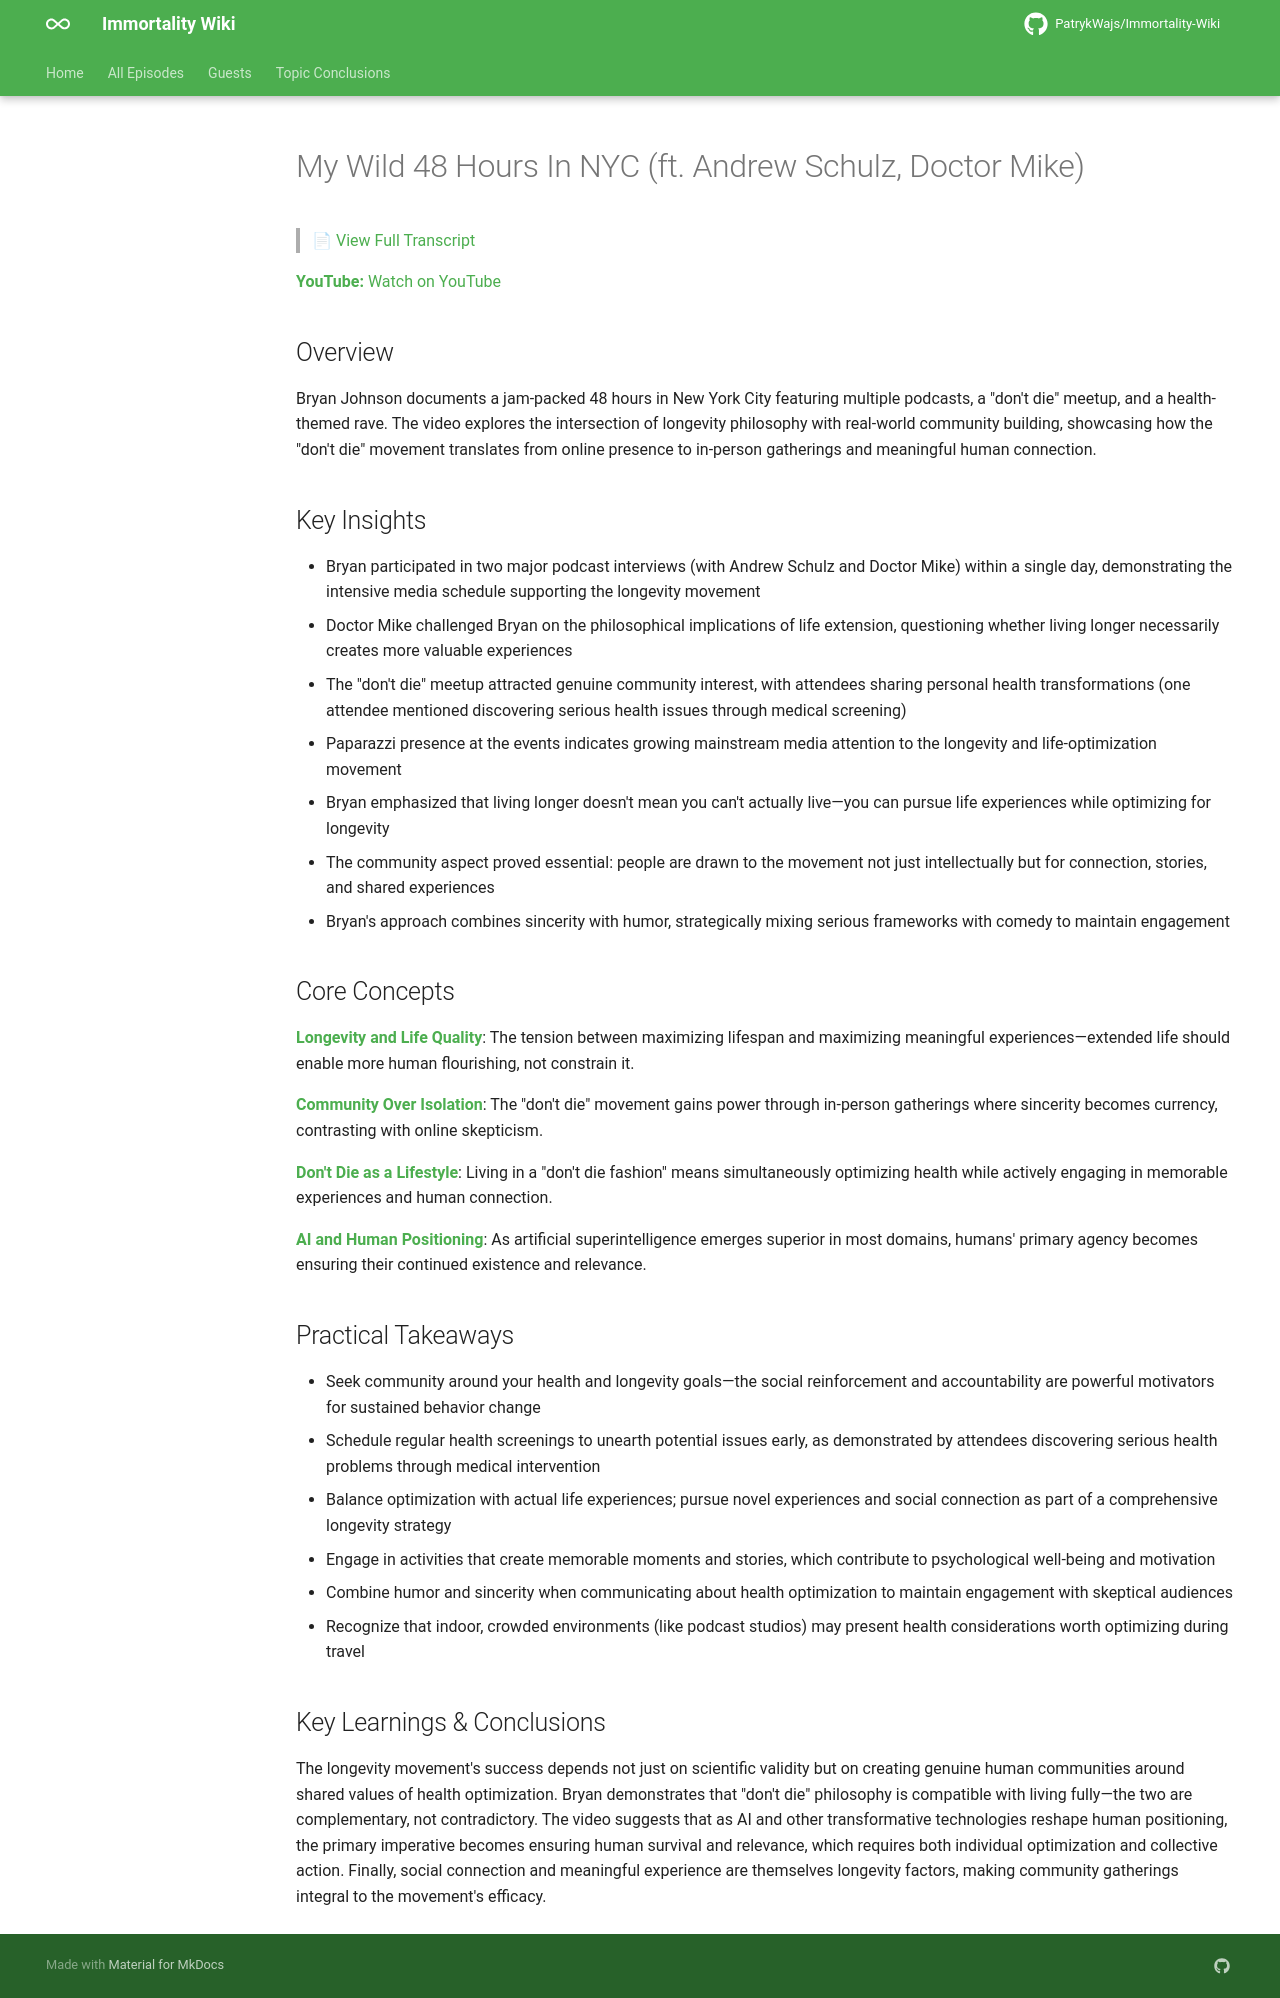

repository: PatrykWajs/Immortality-Wiki · page: Episodes/EP-55 - My Wild 48 Hours In NYC (ft. Andrew Schulz, Doctor Mike)/summary/index.html · generator: mkdocs

# My Wild 48 Hours In NYC (ft. Andrew Schulz, Doctor Mike)

> 📄 [View Full Transcript](transcript.md)

**YouTube:** [Watch on YouTube](https://www.youtube.com/watch?v=2uPvDTdzjlE)

## Overview

Bryan Johnson documents a jam-packed 48 hours in New York City featuring multiple podcasts, a "don't die" meetup, and a health-themed rave. The video explores the intersection of longevity philosophy with real-world community building, showcasing how the "don't die" movement translates from online presence to in-person gatherings and meaningful human connection.

## Key Insights

- Bryan participated in two major podcast interviews (with Andrew Schulz and Doctor Mike) within a single day, demonstrating the intensive media schedule supporting the longevity movement
- Doctor Mike challenged Bryan on the philosophical implications of life extension, questioning whether living longer necessarily creates more valuable experiences
- The "don't die" meetup attracted genuine community interest, with attendees sharing personal health transformations (one attendee mentioned discovering serious health issues through medical screening)
- Paparazzi presence at the events indicates growing mainstream media attention to the longevity and life-optimization movement
- Bryan emphasized that living longer doesn't mean you can't actually live—you can pursue life experiences while optimizing for longevity
- The community aspect proved essential: people are drawn to the movement not just intellectually but for connection, stories, and shared experiences
- Bryan's approach combines sincerity with humor, strategically mixing serious frameworks with comedy to maintain engagement

## Core Concepts

**Longevity and Life Quality**: The tension between maximizing lifespan and maximizing meaningful experiences—extended life should enable more human flourishing, not constrain it.

**Community Over Isolation**: The "don't die" movement gains power through in-person gatherings where sincerity becomes currency, contrasting with online skepticism.

**Don't Die as a Lifestyle**: Living in a "don't die fashion" means simultaneously optimizing health while actively engaging in memorable experiences and human connection.

**AI and Human Positioning**: As artificial superintelligence emerges superior in most domains, humans' primary agency becomes ensuring their continued existence and relevance.

## Practical Takeaways

- Seek community around your health and longevity goals—the social reinforcement and accountability are powerful motivators for sustained behavior change
- Schedule regular health screenings to unearth potential issues early, as demonstrated by attendees discovering serious health problems through medical intervention
- Balance optimization with actual life experiences; pursue novel experiences and social connection as part of a comprehensive longevity strategy
- Engage in activities that create memorable moments and stories, which contribute to psychological well-being and motivation
- Combine humor and sincerity when communicating about health optimization to maintain engagement with skeptical audiences
- Recognize that indoor, crowded environments (like podcast studios) may present health considerations worth optimizing during travel

## Key Learnings & Conclusions

The longevity movement's success depends not just on scientific validity but on creating genuine human communities around shared values of health optimization. Bryan demonstrates that "don't die" philosophy is compatible with living fully—the two are complementary, not contradictory. The video suggests that as AI and other transformative technologies reshape human positioning, the primary imperative becomes ensuring human survival and relevance, which requires both individual optimization and collective action. Finally, social connection and meaningful experience are themselves longevity factors, making community gatherings integral to the movement's efficacy.
